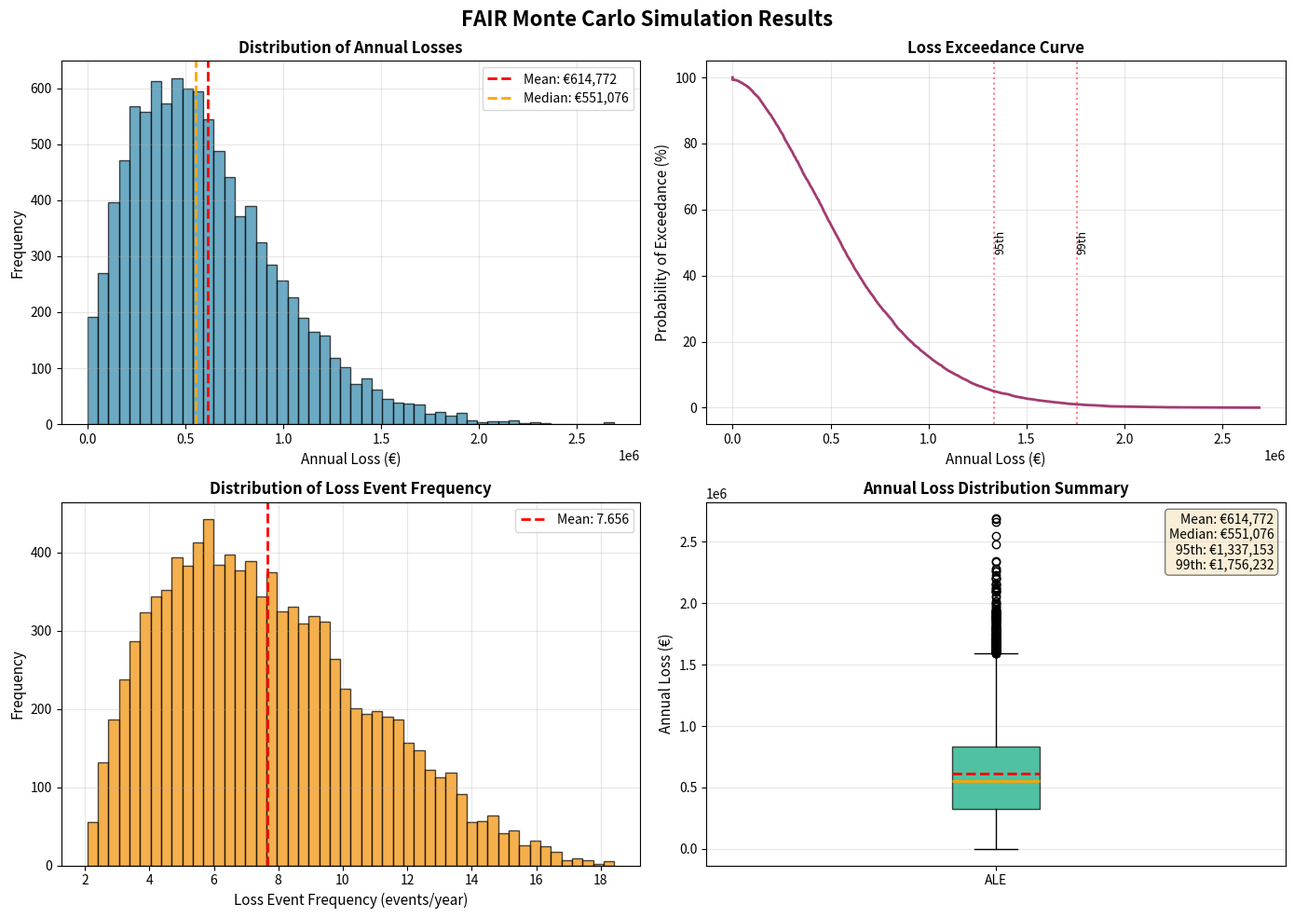

Generate this figure with matplotlib:
#!/usr/bin/env python3
# -*- coding: utf-8 -*-
"""
FAIR Monte Carlo Simulation Tool
Based on Factor Analysis of Information Risk (FAIR) methodology

Risk = Loss Event Frequency (LEF) × Loss Magnitude (LM)
LEF = Threat Event Frequency (TEF) × Vulnerability (Vuln)
"""

import numpy as np
import pandas as pd
import matplotlib.pyplot as plt
from scipy import stats
from dataclasses import dataclass
from typing import Dict
import json

# Configuration constants
PERT_LAMBDA_PARAMETER = 4  # Shape parameter for PERT distribution
LOGNORMAL_SIGMA_DIVISOR = 4  # Divisor for lognormal sigma estimation
MIN_POSITIVE_VALUE = 1e-10  # Minimum value to prevent log(0) errors


@dataclass
class FAIRDistribution:
    """Represents a probability distribution for FAIR parameters"""
    dist_type: str  # 'pert', 'lognormal', 'uniform', 'triangular'
    min_val: float
    mode_val: float = None
    max_val: float = None
    mean: float = None
    std: float = None
    
    def sample(self, size: int) -> np.ndarray:
        """Generate random samples from the distribution"""
        if self.dist_type == 'pert':
            # Validate PERT parameters
            if not (self.min_val <= self.mode_val <= self.max_val):
                raise ValueError(f"PERT distribution requires min_val <= mode_val <= max_val, got min={self.min_val}, mode={self.mode_val}, max={self.max_val}")

            # PERT distribution (Beta PERT)
            lambda_param = PERT_LAMBDA_PARAMETER
            mu = (self.min_val + lambda_param * self.mode_val + self.max_val) / (lambda_param + 2)

            if self.max_val == self.min_val:
                return np.full(size, self.min_val)

            # Shape parameters for Beta distribution
            alpha = 1 + lambda_param * (self.mode_val - self.min_val) / (self.max_val - self.min_val)
            beta = 1 + lambda_param * (self.max_val - self.mode_val) / (self.max_val - self.min_val)

            # Generate Beta distribution samples and scale to range
            beta_samples = np.random.beta(alpha, beta, size)
            return self.min_val + beta_samples * (self.max_val - self.min_val)

        elif self.dist_type == 'lognormal':
            # Lognormal distribution (good for loss magnitudes)
            if self.mean is not None and self.std is not None:
                # Validate mean and std are positive
                if self.mean <= 0:
                    raise ValueError(f"Lognormal distribution requires positive mean, got {self.mean}")
                if self.std <= 0:
                    raise ValueError(f"Lognormal distribution requires positive std, got {self.std}")

                # Calculate lognormal parameters from mean and std
                variance = self.std ** 2
                mu = np.log(self.mean ** 2 / np.sqrt(variance + self.mean ** 2))
                sigma = np.sqrt(np.log(1 + variance / (self.mean ** 2)))
                return np.random.lognormal(mu, sigma, size)
            else:
                # Use min, mode, and max to estimate parameters
                # Ensure all values are positive for logarithm
                min_val_safe = max(self.min_val, MIN_POSITIVE_VALUE)
                mode_val_safe = max(self.mode_val, MIN_POSITIVE_VALUE)
                max_val_safe = max(self.max_val, MIN_POSITIVE_VALUE)

                if min_val_safe >= max_val_safe:
                    raise ValueError(f"Lognormal distribution requires min_val < max_val, got min={self.min_val}, max={self.max_val}")

                mu = np.log(mode_val_safe)
                sigma = (np.log(max_val_safe) - np.log(min_val_safe)) / LOGNORMAL_SIGMA_DIVISOR
                return np.random.lognormal(mu, sigma, size)

        elif self.dist_type == 'uniform':
            if self.min_val >= self.max_val:
                raise ValueError(f"Uniform distribution requires min_val < max_val, got min={self.min_val}, max={self.max_val}")
            return np.random.uniform(self.min_val, self.max_val, size)

        elif self.dist_type == 'triangular':
            if not (self.min_val <= self.mode_val <= self.max_val):
                raise ValueError(f"Triangular distribution requires min_val <= mode_val <= max_val, got min={self.min_val}, mode={self.mode_val}, max={self.max_val}")
            return np.random.triangular(self.min_val, self.mode_val, self.max_val, size)

        else:
            raise ValueError(f"Unknown distribution type: {self.dist_type}")


class FAIRMonteCarloSimulation:
    """FAIR-based Monte Carlo simulation engine"""
    
    def __init__(self, n_simulations: int = 10000):
        self.n_simulations = n_simulations
        self.results = None
        
    def run_simulation(self, 
                      tef_dist: FAIRDistribution,
                      vuln_prob: float,
                      primary_loss_dist: FAIRDistribution,
                      secondary_loss_dist: FAIRDistribution = None,
                      secondary_loss_prob: float = 0.0) -> Dict:
        """
        Run FAIR Monte Carlo simulation
        
        Parameters:
        -----------
        tef_dist: Distribution for Threat Event Frequency (events per year)
        vuln_prob: Probability of vulnerability (0-1) - Contact Frequency × Probability of Action × Vulnerability
        primary_loss_dist: Distribution for Primary Loss Magnitude (€)
        secondary_loss_dist: Distribution for Secondary Loss Magnitude (€)
        secondary_loss_prob: Probability that secondary losses occur (0-1)
        
        Returns:
        --------
        Dictionary with simulation results and statistics
        """
        
        # Sample Threat Event Frequency
        tef_samples = tef_dist.sample(self.n_simulations)
        
        # Calculate Loss Event Frequency
        # LEF = TEF × Vulnerability
        lef_samples = tef_samples * vuln_prob
        
        # For each simulation, determine actual number of loss events
        # Using Poisson distribution based on the expected frequency
        actual_events = np.random.poisson(lef_samples)
        
        # Calculate losses for each simulation
        annual_losses = np.zeros(self.n_simulations)
        
        for i in range(self.n_simulations):
            if actual_events[i] > 0:
                # Sample primary losses for each event
                primary_losses = primary_loss_dist.sample(actual_events[i])
                
                # Sample secondary losses if applicable
                if secondary_loss_dist is not None and secondary_loss_prob > 0:
                    # Determine which events have secondary losses
                    has_secondary = np.random.random(actual_events[i]) < secondary_loss_prob
                    secondary_losses = np.where(
                        has_secondary,
                        secondary_loss_dist.sample(actual_events[i]),
                        0
                    )
                else:
                    secondary_losses = 0
                
                # Total annual loss for this simulation
                annual_losses[i] = np.sum(primary_losses) + np.sum(secondary_losses)
        
        # Store results
        self.results = {
            'annual_losses': annual_losses,
            'lef_samples': lef_samples,
            'actual_events': actual_events,
            'tef_samples': tef_samples
        }
        
        # Calculate statistics
        stats_dict = self._calculate_statistics(annual_losses, lef_samples)
        
        return stats_dict
    
    def _calculate_statistics(self, annual_losses: np.ndarray, lef_samples: np.ndarray) -> Dict:
        """Calculate key statistics from simulation results"""
        
        # Remove zeros for non-zero statistics
        non_zero_losses = annual_losses[annual_losses > 0]
        
        stats = {
            'ale_mean': np.mean(annual_losses),
            'ale_median': np.median(annual_losses),
            'ale_std': np.std(annual_losses),
            'ale_min': np.min(annual_losses),
            'ale_max': np.max(annual_losses),
            'percentiles': {
                '10th': np.percentile(annual_losses, 10),
                '25th': np.percentile(annual_losses, 25),
                '50th': np.percentile(annual_losses, 50),
                '75th': np.percentile(annual_losses, 75),
                '90th': np.percentile(annual_losses, 90),
                '95th': np.percentile(annual_losses, 95),
                '99th': np.percentile(annual_losses, 99)
            },
            'lef_mean': np.mean(lef_samples),
            'lef_median': np.median(lef_samples),
            'probability_of_loss': len(non_zero_losses) / len(annual_losses),
            'mean_loss_given_event': np.mean(non_zero_losses) if len(non_zero_losses) > 0 else 0
        }
        
        return stats
    
    def print_results(self, stats: Dict, currency: str = "€"):
        """Print formatted simulation results"""
        print("\n" + "="*60)
        print("FAIR MONTE CARLO SIMULATION RESULTS")
        print("="*60)
        print(f"\nNumber of simulations: {self.n_simulations:,}")
        
        print(f"\n📊 ANNUAL LOSS EXPECTANCY (ALE)")
        print(f"Mean ALE:          {currency}{stats['ale_mean']:,.2f}")
        print(f"Median ALE:        {currency}{stats['ale_median']:,.2f}")
        print(f"Std Deviation:     {currency}{stats['ale_std']:,.2f}")
        
        print(f"\n📈 PERCENTILES")
        for pct, val in stats['percentiles'].items():
            print(f"{pct:>5} percentile:  {currency}{val:,.2f}")
        
        print(f"\n🎯 LOSS EVENT FREQUENCY")
        print(f"Mean LEF:          {stats['lef_mean']:.4f} events/year")
        print(f"Median LEF:        {stats['lef_median']:.4f} events/year")
        
        print(f"\n💡 KEY INSIGHTS")
        print(f"Probability of at least one loss event: {stats['probability_of_loss']*100:.1f}%")
        if stats['mean_loss_given_event'] > 0:
            print(f"Mean loss given an event occurs:        {currency}{stats['mean_loss_given_event']:,.2f}")
        
        print("\n" + "="*60 + "\n")
    
    def plot_results(self, stats: Dict, currency: str = "€", save_path: str = None):
        """Generate visualization of simulation results"""
        if self.results is None:
            raise ValueError("No simulation results available. Run simulation first.")
        
        fig, axes = plt.subplots(2, 2, figsize=(14, 10))
        fig.suptitle('FAIR Monte Carlo Simulation Results', fontsize=16, fontweight='bold')
        
        annual_losses = self.results['annual_losses']
        lef_samples = self.results['lef_samples']
        
        # 1. Annual Loss Distribution (Histogram)
        ax1 = axes[0, 0]
        ax1.hist(annual_losses, bins=50, edgecolor='black', alpha=0.7, color='#2E86AB')
        ax1.axvline(stats['ale_mean'], color='red', linestyle='--', linewidth=2, label=f'Mean: {currency}{stats["ale_mean"]:,.0f}')
        ax1.axvline(stats['ale_median'], color='orange', linestyle='--', linewidth=2, label=f'Median: {currency}{stats["ale_median"]:,.0f}')
        ax1.set_xlabel(f'Annual Loss ({currency})', fontsize=11)
        ax1.set_ylabel('Frequency', fontsize=11)
        ax1.set_title('Distribution of Annual Losses', fontsize=12, fontweight='bold')
        ax1.legend()
        ax1.grid(True, alpha=0.3)
        
        # 2. Cumulative Distribution (Exceedance Curve)
        ax2 = axes[0, 1]
        sorted_losses = np.sort(annual_losses)
        exceedance_prob = 1 - np.arange(1, len(sorted_losses) + 1) / len(sorted_losses)
        ax2.plot(sorted_losses, exceedance_prob * 100, linewidth=2, color='#A23B72')
        ax2.set_xlabel(f'Annual Loss ({currency})', fontsize=11)
        ax2.set_ylabel('Probability of Exceedance (%)', fontsize=11)
        ax2.set_title('Loss Exceedance Curve', fontsize=12, fontweight='bold')
        ax2.grid(True, alpha=0.3)
        
        # Add percentile markers
        for pct in [95, 99]:
            pct_val = stats['percentiles'][f'{pct}th']
            ax2.axvline(pct_val, color='red', linestyle=':', alpha=0.5)
            ax2.text(pct_val, 50, f'{pct}th', rotation=90, va='center', fontsize=9)
        
        # 3. Loss Event Frequency Distribution
        ax3 = axes[1, 0]
        ax3.hist(lef_samples, bins=50, edgecolor='black', alpha=0.7, color='#F18F01')
        ax3.axvline(stats['lef_mean'], color='red', linestyle='--', linewidth=2, label=f'Mean: {stats["lef_mean"]:.3f}')
        ax3.set_xlabel('Loss Event Frequency (events/year)', fontsize=11)
        ax3.set_ylabel('Frequency', fontsize=11)
        ax3.set_title('Distribution of Loss Event Frequency', fontsize=12, fontweight='bold')
        ax3.legend()
        ax3.grid(True, alpha=0.3)
        
        # 4. Box plot of percentiles
        ax4 = axes[1, 1]
        percentile_data = [stats['percentiles'][p] for p in ['10th', '25th', '50th', '75th', '90th']]
        bp = ax4.boxplot([annual_losses], vert=True, patch_artist=True, 
                         showmeans=True, meanline=True,
                         boxprops=dict(facecolor='#06A77D', alpha=0.7),
                         meanprops=dict(color='red', linewidth=2),
                         medianprops=dict(color='orange', linewidth=2))
        ax4.set_ylabel(f'Annual Loss ({currency})', fontsize=11)
        ax4.set_title('Annual Loss Distribution Summary', fontsize=12, fontweight='bold')
        ax4.set_xticklabels(['ALE'])
        ax4.grid(True, alpha=0.3, axis='y')
        
        # Add text annotations
        textstr = f'Mean: {currency}{stats["ale_mean"]:,.0f}\nMedian: {currency}{stats["ale_median"]:,.0f}\n95th: {currency}{stats["percentiles"]["95th"]:,.0f}\n99th: {currency}{stats["percentiles"]["99th"]:,.0f}'
        ax4.text(0.98, 0.97, textstr, transform=ax4.transAxes, fontsize=10,
                verticalalignment='top', horizontalalignment='right',
                bbox=dict(boxstyle='round', facecolor='wheat', alpha=0.5))
        
        plt.tight_layout()
        
        if save_path:
            plt.savefig(save_path, dpi=300, bbox_inches='tight')
            print(f"Plot saved to: {save_path}")
        
        plt.show()
    
    def export_results(self, stats: Dict, scenario_name: str, filename: str):
        """Export results to JSON and CSV"""
        # Export statistics to JSON
        json_data = {
            'scenario_name': scenario_name,
            'n_simulations': self.n_simulations,
            'statistics': stats
        }
        
        json_filename = filename.replace('.csv', '.json')
        with open(json_filename, 'w') as f:
            json.dump(json_data, f, indent=2)
        print(f"Statistics exported to: {json_filename}")
        
        # Export raw data to CSV
        if self.results is not None:
            df = pd.DataFrame({
                'annual_loss': self.results['annual_losses'],
                'loss_event_frequency': self.results['lef_samples'],
                'threat_event_frequency': self.results['tef_samples'],
                'actual_events': self.results['actual_events']
            })
            df.to_csv(filename, index=False)
            print(f"Raw simulation data exported to: {filename}")


def example_ransomware_scenario():
    """Example: Ransomware attack scenario for SMB"""
    print("\n🔐 EXAMPLE SCENARIO: Ransomware Attack on EU SMB")
    print("="*60)
    
    # Initialize simulation
    sim = FAIRMonteCarloSimulation(n_simulations=10000)
    
    # Threat Event Frequency: Ransomware attempts per year
    # Based on industry data: SMBs face 100-1000 attempts/year
    tef = FAIRDistribution(
        dist_type='pert',
        min_val=100,
        mode_val=300,
        max_val=1000
    )
    
    # Vulnerability: Probability that an attempt succeeds
    # Contact × Action × Vulnerability
    # Assuming: email phishing (high contact) × employee clicks (medium) × unpatched systems (low)
    vulnerability = 0.02  # 2% - most attempts fail
    
    # Primary Loss: Direct costs (ransom, recovery, downtime)
    primary_loss = FAIRDistribution(
        dist_type='lognormal',
        min_val=10000,
        mode_val=50000,
        max_val=200000
    )
    
    # Secondary Loss: Reputation, customer loss, regulatory fines
    secondary_loss = FAIRDistribution(
        dist_type='lognormal',
        min_val=5000,
        mode_val=25000,
        max_val=150000
    )
    
    # Run simulation
    stats = sim.run_simulation(
        tef_dist=tef,
        vuln_prob=vulnerability,
        primary_loss_dist=primary_loss,
        secondary_loss_dist=secondary_loss,
        secondary_loss_prob=0.4  # 40% chance of secondary losses
    )
    
    # Print and visualize results
    sim.print_results(stats, currency="€")
    sim.plot_results(stats, currency="€", save_path="ransomware_risk_analysis.png")
    sim.export_results(stats, "Ransomware Attack", "ransomware_simulation_results.csv")


if __name__ == "__main__":
    # Run example scenario
    example_ransomware_scenario()
    
    print("\n" + "="*60)
    print("To create your own scenario, use the following structure:")
    print("="*60)
    print("""
from fair_monte_carlo import FAIRMonteCarloSimulation, FAIRDistribution

# Create simulation
sim = FAIRMonteCarloSimulation(n_simulations=10000)

# Define your parameters
tef = FAIRDistribution(dist_type='pert', min_val=X, mode_val=Y, max_val=Z)
vulnerability = 0.XX  # Probability 0-1

primary_loss = FAIRDistribution(dist_type='lognormal', min_val=X, mode_val=Y, max_val=Z)
secondary_loss = FAIRDistribution(dist_type='lognormal', min_val=X, mode_val=Y, max_val=Z)

# Run simulation
stats = sim.run_simulation(
    tef_dist=tef,
    vuln_prob=vulnerability,
    primary_loss_dist=primary_loss,
    secondary_loss_dist=secondary_loss,
    secondary_loss_prob=0.X
)

# View results
sim.print_results(stats, currency="€")
sim.plot_results(stats, currency="€")
    """)
